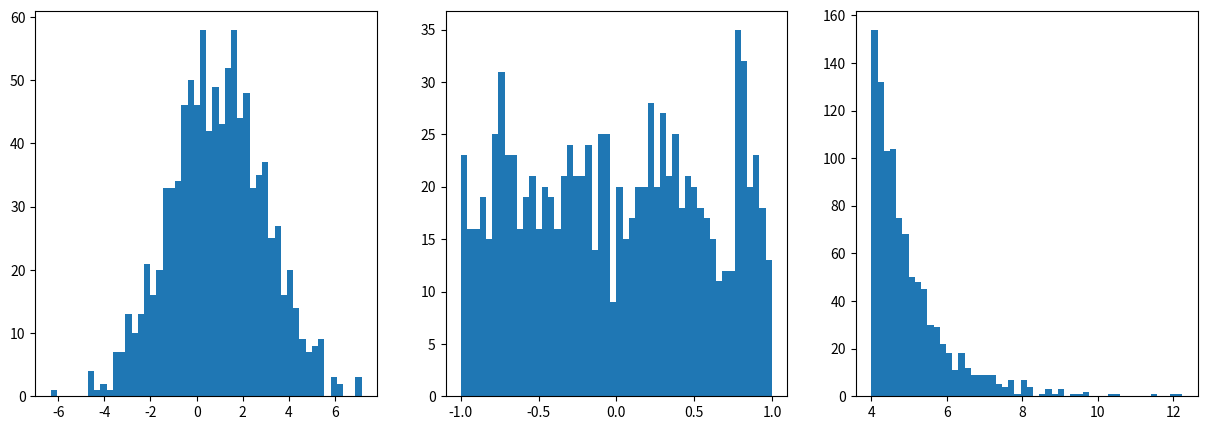

Write Python code to recreate this figure.
import numpy as np
from numpy import random
from scipy import stats
import matplotlib.pyplot as plt

N_Points = 1000

x = stats.norm.rvs(loc=1, scale=2, size=N_Points)
y = stats.uniform.rvs(loc=-1, scale=2, size=N_Points)
z = stats.expon.rvs(loc=4, size=N_Points)

sum = 0
for i in x :
    sum = sum + i

exp_x = sum / 1000

sum = 0
for i in y :
    sum = sum + i

exp_y = sum / 1000

sum = 0
for i in z :
    sum = sum + i

exp_z = sum / 1000
print(exp_x)
print(exp_y)
print(exp_z)

print(f"x: maen = {x.mean():.3f}, std = {x.std():.3f}")
print(f"y: maen = {y.mean():.3f}, std = {y.std():.3f}")
print(f"z: maen = {z.mean():.3f}, std = {z.std():.3f}")

_ , px =stats.shapiro(x)
_ , py =stats.shapiro(y)
_ , pz =stats.shapiro(z)


print("Shapiro-Wilk test resutl ")
print(f"x: {px: .2f}, y: {py: .2f}, z: {pz: .2f}")

fig, axs = plt.subplots(1,3,figsize=(3*5,5))
axs[0].hist(x,bins=50)
axs[1].hist(y,bins=50)
axs[2].hist(z,bins=50)

plt.show()
